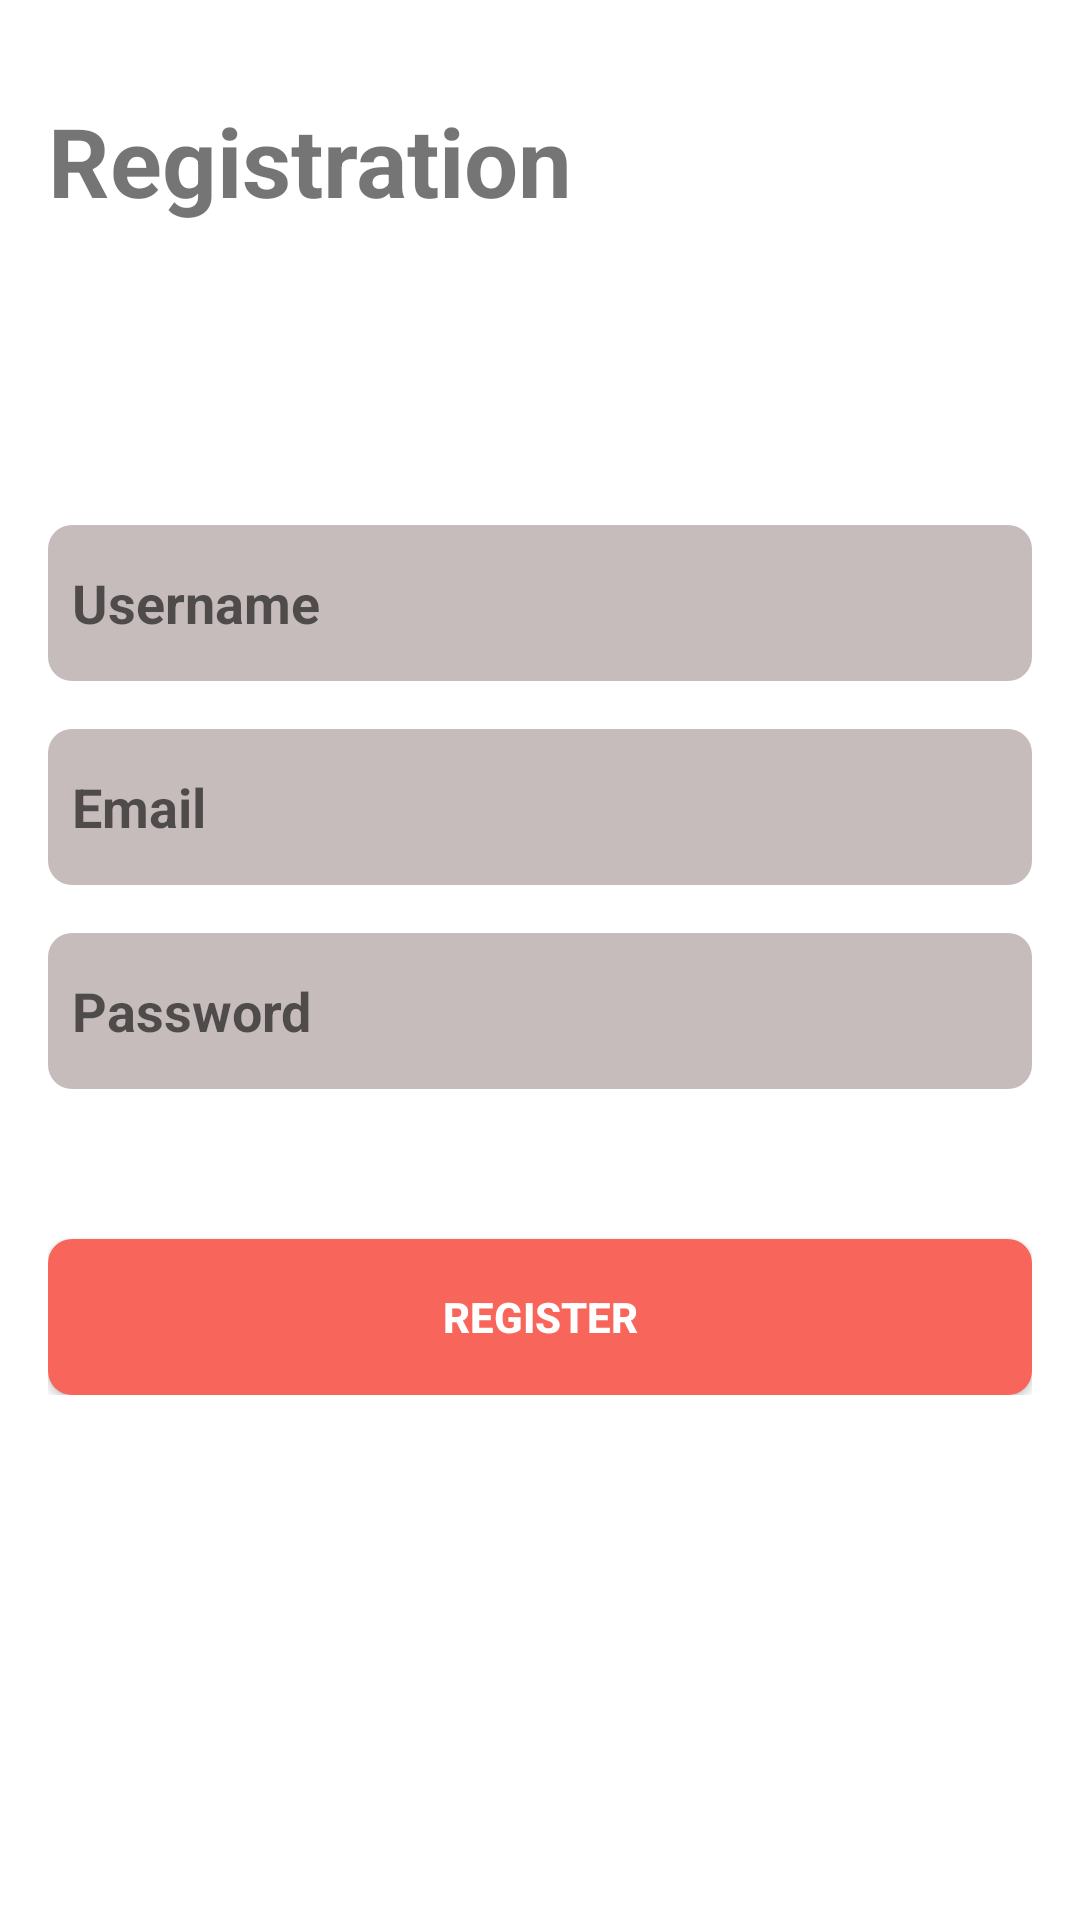

Android layout source for this screen:
<!-- AndroidManifest.xml: application theme Theme.NewsAppTest -->
<!-- res/layout/fragment_registration.xml -->
<?xml version="1.0" encoding="utf-8"?>
<FrameLayout xmlns:android="http://schemas.android.com/apk/res/android"
    xmlns:tools="http://schemas.android.com/tools"
    android:layout_width="match_parent"
    android:layout_height="match_parent"
    android:background="@color/bg_colour"
    tools:context=".presentation.login.LoginFragment">

    <RelativeLayout
        android:layout_width="match_parent"
        android:layout_height="match_parent"
        android:padding="16dp">

        <TextView
            android:layout_width="match_parent"
            android:layout_height="wrap_content"
            android:layout_alignParentStart="true"
            android:layout_marginTop="16dp"
            android:text="@string/tv_registration"
            android:textStyle="bold"
            android:textSize="32dp"/>

        <LinearLayout
            android:id="@+id/loginLayout"
            android:layout_width="match_parent"
            android:layout_height="wrap_content"
            android:layout_centerInParent="true"
            android:orientation="vertical">

            <EditText
                android:id="@+id/etUsername"
                android:layout_width="match_parent"
                android:layout_height="52dp"
                android:layout_marginBottom="16dp"
                android:paddingStart="8dp"
                android:textStyle="bold"
                android:hint="@string/tv_username"
                android:background="@drawable/et_bg_rounded"/>

            <EditText
                android:id="@+id/etEmail"
                android:layout_width="match_parent"
                android:layout_height="52dp"
                android:layout_marginBottom="16dp"
                android:paddingStart="8dp"
                android:textStyle="bold"
                android:hint="@string/tv_email"
                android:inputType="textEmailAddress"
                android:background="@drawable/et_bg_rounded"/>

            <EditText
                android:id="@+id/etPassword"
                android:layout_width="match_parent"
                android:layout_height="52dp"
                android:layout_marginBottom="16dp"
                android:hint="@string/tv_password"
                android:textStyle="bold"
                android:paddingStart="8dp"
                android:inputType="textPassword"
                android:background="@drawable/et_bg_rounded"/>

            <androidx.appcompat.widget.AppCompatButton
                android:id="@+id/btnRegister"
                android:layout_width="match_parent"
                android:layout_height="52dp"
                android:text="@string/tv_register"
                android:textColor="@color/white"
                android:textStyle="bold"
                android:layout_marginTop="34dp"
                android:background="@drawable/et_bg_rounded"
                android:backgroundTint="@color/bg_red_light"/>

        </LinearLayout>

    </RelativeLayout>

</FrameLayout>
<!-- resources referenced by this layout -->
<resources>
  <color name="bg_colour">#FFFFFFFF</color>
  <color name="bg_red_light">#F8655A</color>
  <color name="white">#FFFFFFFF</color>
  <!-- drawable et_bg_rounded (drawable) -->
  <?xml version="1.0" encoding="utf-8"?>
  <shape xmlns:android="http://schemas.android.com/apk/res/android"
      android:shape="rectangle">
      <solid android:color="@color/et_bg_colour" />
      <corners android:radius="8dp" />
  </shape>
  <string name="tv_email">Email</string>
  <string name="tv_password">Password</string>
  <string name="tv_register">Register</string>
  <string name="tv_registration">Registration</string>
  <string name="tv_username">Username</string>
  <style name="Theme.NewsAppTest" parent="Theme.MaterialComponents.DayNight.DarkActionBar">
          
          <item name="colorPrimary">@color/purple_500</item>
          <item name="colorPrimaryVariant">@color/purple_700</item>
          <item name="colorOnPrimary">@color/white</item>
          
          <item name="colorSecondary">@color/teal_200</item>
          <item name="colorSecondaryVariant">@color/teal_700</item>
          <item name="colorOnSecondary">@color/black</item>
          
          <item name="android:statusBarColor">?attr/colorPrimaryVariant</item>
          
      </style>
  <color name="et_bg_colour">#C6BCBC</color>
  <color name="purple_500">#FF6200EE</color>
  <color name="purple_700">#FF3700B3</color>
  <color name="teal_200">#FF03DAC5</color>
  <color name="teal_700">#FF018786</color>
  <color name="black">#FF000000</color>
</resources>
